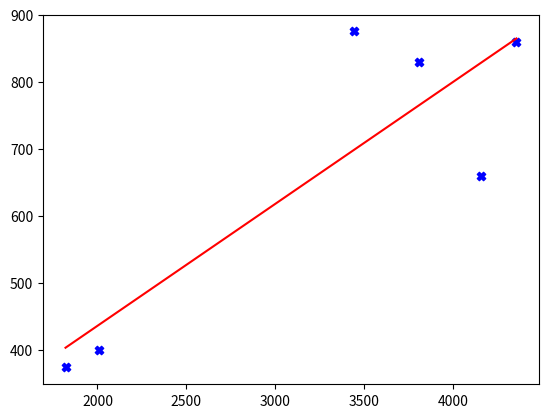

Generate this figure with matplotlib:
import numpy as np
import matplotlib.pyplot as plt
import math
#sqft
x_train = np.array([3812, 4156, 3442,2008, 4358, 1820])


#cost in 1000s
y_train = np.array([830, 659, 875, 400, 859, 374])

def f_wb(w,b,x_train):
    
    m =x_train.shape[0]
    res= np.zeros(m)
    
    for i in range(m):
        y= w*x_train[i] + b
        res[i]= y

    return res

def cost(yhat, y_train):

    m = yhat.shape[0]
    curCost = 0
    for i in range(m):
        curCost += (yhat[i]-y_train[i])**2
    return (curCost/(m*2))

def derJw(w,b,x_train,y_train)-> int:
    m =x_train.shape[0]
    res= np.zeros(m)
    curCost = 0
    for i in range(m):
        curCost += ((w*x_train[i] + b) - y_train[i])*x_train[i]

    return curCost/m

def derJb(w,b,x_train,y_train)-> int:
    m =x_train.shape[0]
    res= np.zeros(m)
    curCost = 0
    for i in range(m):
        curCost += (w*x_train[i] + b) - y_train[i]

    return curCost/m


#since b and w are vastly different in scale we create two alpha values
alpha_w =1e-7
alpha_b= 1e-1
costIter= 10000
curW, curB = .02, 100

for i in range(costIter):
    yPred = f_wb(curW,curB,x_train)
    print(f"CURRENT W = {curW}, CURRENT B = {curB}")
    print(f"current cost { cost(yPred, y_train)}")
    frozenW, frozenB= curW, curB
    print(curW)
    print(f"gradW = {derJw(frozenW, frozenB, x_train, y_train)}, gradB = {derJb(frozenW, frozenB, x_train, y_train)}")
    curW= curW - alpha_w * derJw(frozenW,frozenB,x_train, y_train )
    curB = curB - alpha_b * derJb(frozenW,frozenB,x_train,y_train )

yPred = f_wb(curW,curB,x_train)
print(f"FINAL W = {curW}, FINAL B = {curB}")
print(f"FINAL cost{ cost(yPred,y_train= y_train)}")
plt.scatter(x_train, y_train, marker= "X", c= "b")
order = np.argsort(x_train)
plt.plot(x_train[order], yPred[order], c="r")
plt.show()
